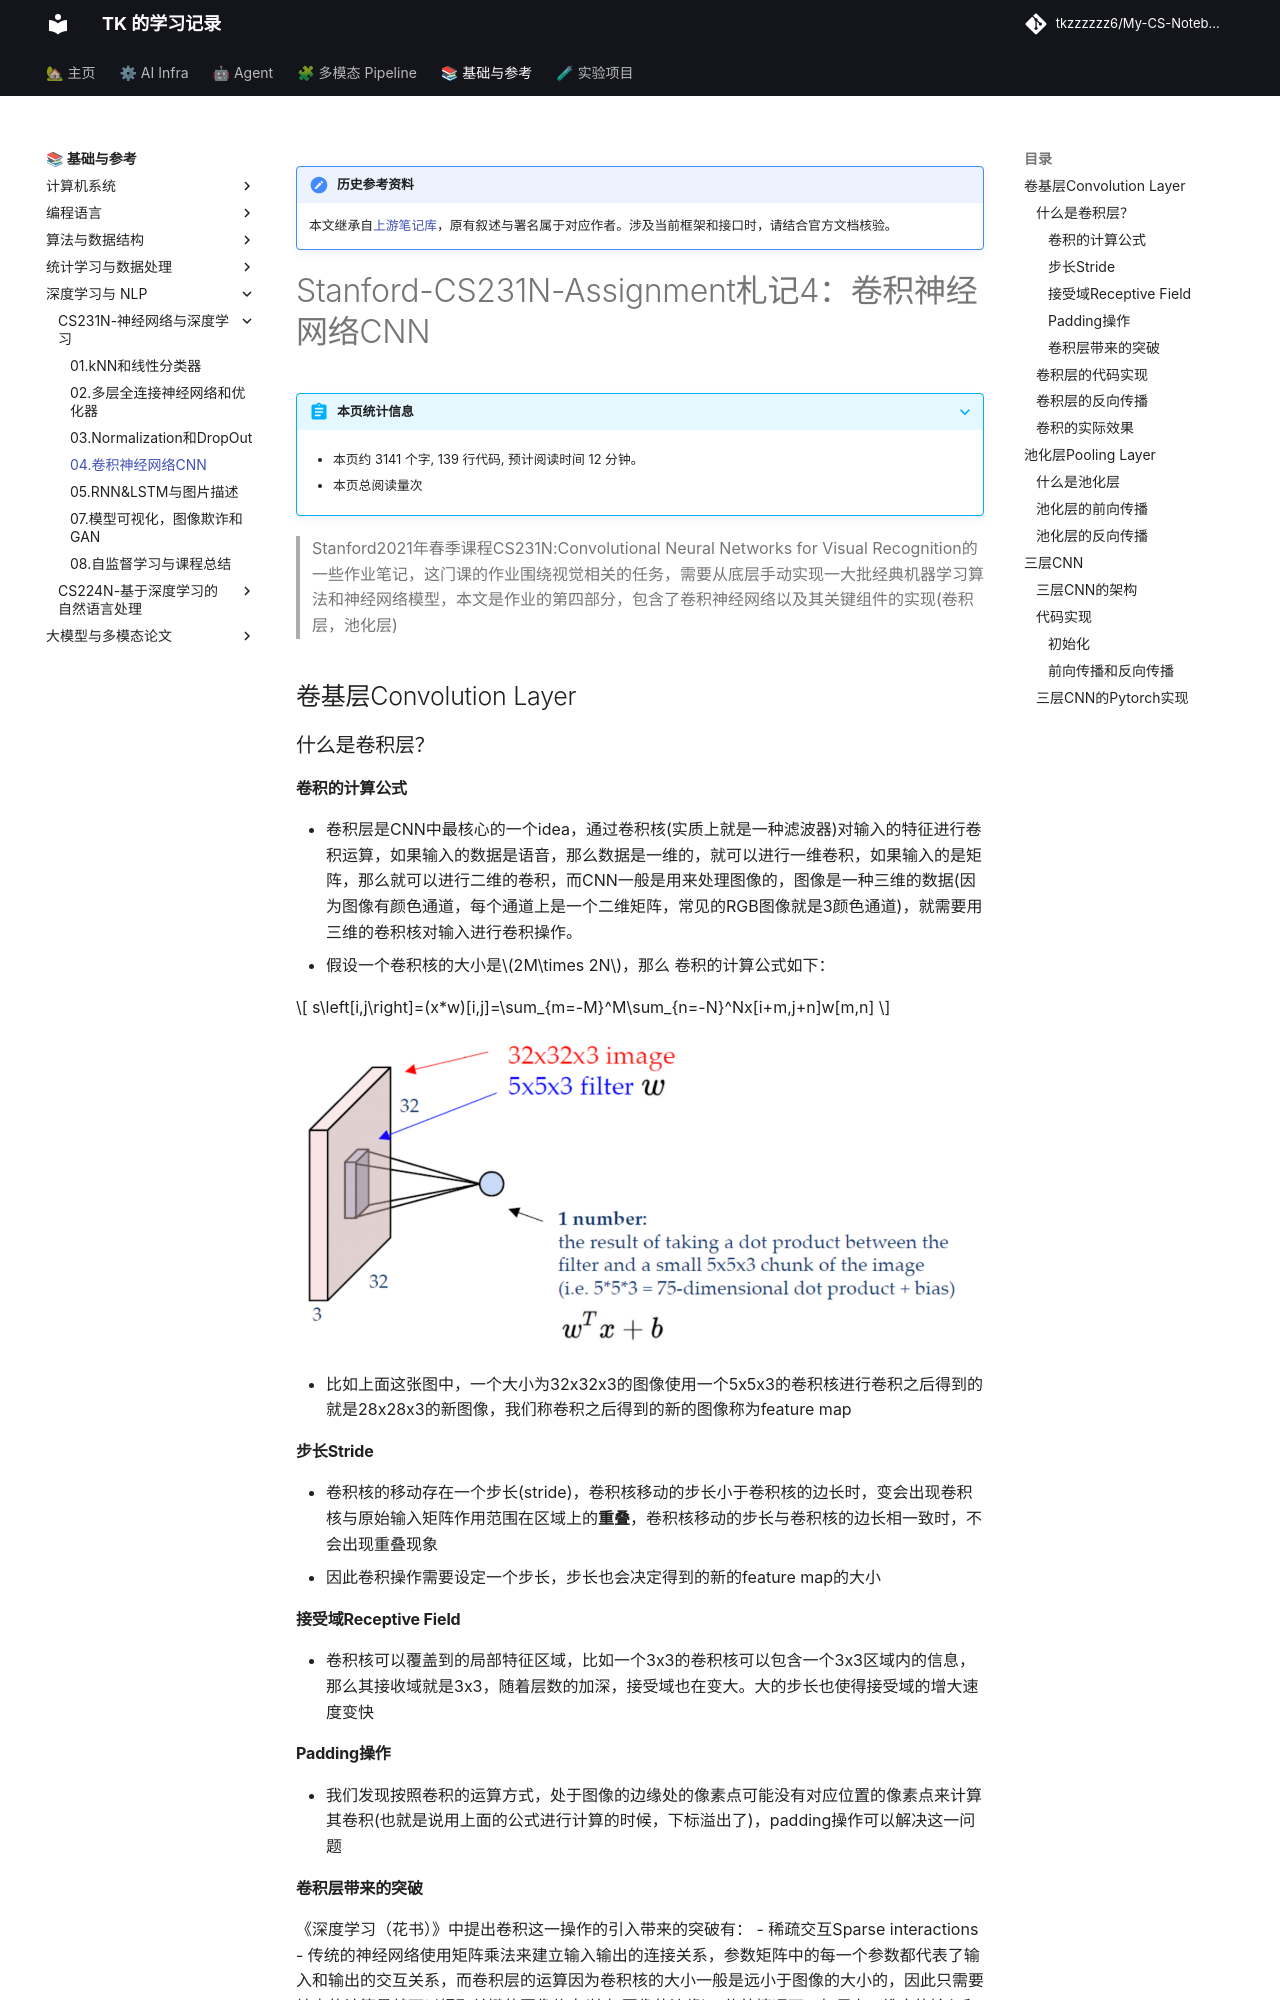

repository: tkzzzzzz6/My-CS-Notebook · page: CS231N/Stanford-CS231N-Assignment札记4：卷积神经网络CNN/index.html · generator: mkdocs

!!! note "历史参考资料"
    本文继承自[上游笔记库](https://github.com/zwygit2025/My-CS-Notebook/blob/a94d023/docs/CS231N/Stanford-CS231N-Assignment%E6%9C%AD%E8%AE%B04%EF%BC%9A%E5%8D%B7%E7%A7%AF%E7%A5%9E%E7%BB%8F%E7%BD%91%E7%BB%9CCNN.md)，原有叙述与署名属于对应作者。涉及当前框架和接口时，请结合官方文档核验。



# Stanford-CS231N-Assignment札记4：卷积神经网络CNN



> Stanford2021年春季课程CS231N:Convolutional Neural Networks for Visual Recognition的一些作业笔记，这门课的作业围绕视觉相关的任务，需要从底层手动实现一大批经典机器学习算法和神经网络模型，本文是作业的第四部分，包含了卷积神经网络以及其关键组件的实现(卷积层，池化层)

## 卷基层Convolution Layer

### 什么是卷积层？

#### 卷积的计算公式

- 卷积层是CNN中最核心的一个idea，通过卷积核(实质上就是一种滤波器)对输入的特征进行卷积运算，如果输入的数据是语音，那么数据是一维的，就可以进行一维卷积，如果输入的是矩阵，那么就可以进行二维的卷积，而CNN一般是用来处理图像的，图像是一种三维的数据(因为图像有颜色通道，每个通道上是一个二维矩阵，常见的RGB图像就是3颜色通道)，就需要用三维的卷积核对输入进行卷积操作。
- 假设一个卷积核的大小是$2M\times 2N$，那么 卷积的计算公式如下：

$$
s\left[i,j\right]=(x*w)[i,j]=\sum_{m=-M}^M\sum_{n=-N}^Nx[i+m,j+n]w[m,n]
$$

![image-20211107214343564](static/image-20211107214343564.png)

- 比如上面这张图中，一个大小为32x32x3的图像使用一个5x5x3的卷积核进行卷积之后得到的就是28x28x3的新图像，我们称卷积之后得到的新的图像称为feature map

#### 步长Stride

- 卷积核的移动存在一个步长(stride)，卷积核移动的步长小于卷积核的边长时，变会出现卷积核与原始输入矩阵作用范围在区域上的**重叠**，卷积核移动的步长与卷积核的边长相一致时，不会出现重叠现象
- 因此卷积操作需要设定一个步长，步长也会决定得到的新的feature map的大小

#### 接受域Receptive Field

- 卷积核可以覆盖到的局部特征区域，比如一个3x3的卷积核可以包含一个3x3区域内的信息，那么其接收域就是3x3，随着层数的加深，接受域也在变大。大的步长也使得接受域的增大速度变快

#### Padding操作

- 我们发现按照卷积的运算方式，处于图像的边缘处的像素点可能没有对应位置的像素点来计算其卷积(也就是说用上面的公式进行计算的时候，下标溢出了)，padding操作可以解决这一问题

#### 卷积层带来的突破

《深度学习（花书）》中提出卷积这一操作的引入带来的突破有：
- 稀疏交互Sparse interactions
  - 传统的神经网络使用矩阵乘法来建立输入输出的连接关系，参数矩阵中的每一个参数都代表了输入和输出的交互关系，而卷积层的运算因为卷积核的大小一般是远小于图像的大小的，因此只需要较少的计算量就可以提取关键的图像信息(比如图像的边缘)
  - 传统情况下，如果有m维度的输入和n维度的输出，那么参数矩阵就需要$m\times n$的规模，这种时候其实就是一种输入到输出的全连接，**通过卷积运算，减少了从输入到输出的连接数量**
- 参数共享Parameter Sharing
  - 参数共享是说可以在一个模型的多个函数中使用一样的参数，传统的神经网络中，当计算了一层的输入的时候，权重矩阵的每一个元素只能使用一次，也就是说网络中有绑定的权重
  - 在CNN中，核的每个元素都作用在输入的每一个位置上，卷积运算的参数共享保证了只需要学习一个参数集合而不是对于每一个位置都需要学习一个单独的参数集合。
- 等变表示Equivariant Representation
  - 如果一个函数满足输入改变，输出也以同样的方式改变，那么就可以称这个函数是等变的，如果对于函数f和g有$f(g(x))=g(f(x))$那么就称f和g具有等变性。
  - 对于卷积而言，参数共享的特殊形式是的神经网络层具有对平移操作等变的性质，这里可以令g为平移函数，那么g就可以表示图像函数的变换函数。
  - 简而言之这一性质表明，对于图像中一些需要提取的特征，**即使图像发生了平移，这个特征依然存在只是发生了对应的平移而已，仍然可以用一样的方式提取出来**。在处理时间序列数据的时候，这个性质意味着卷积可以得到一个由输入中出现不同特征的时刻所组成的时间轴。
